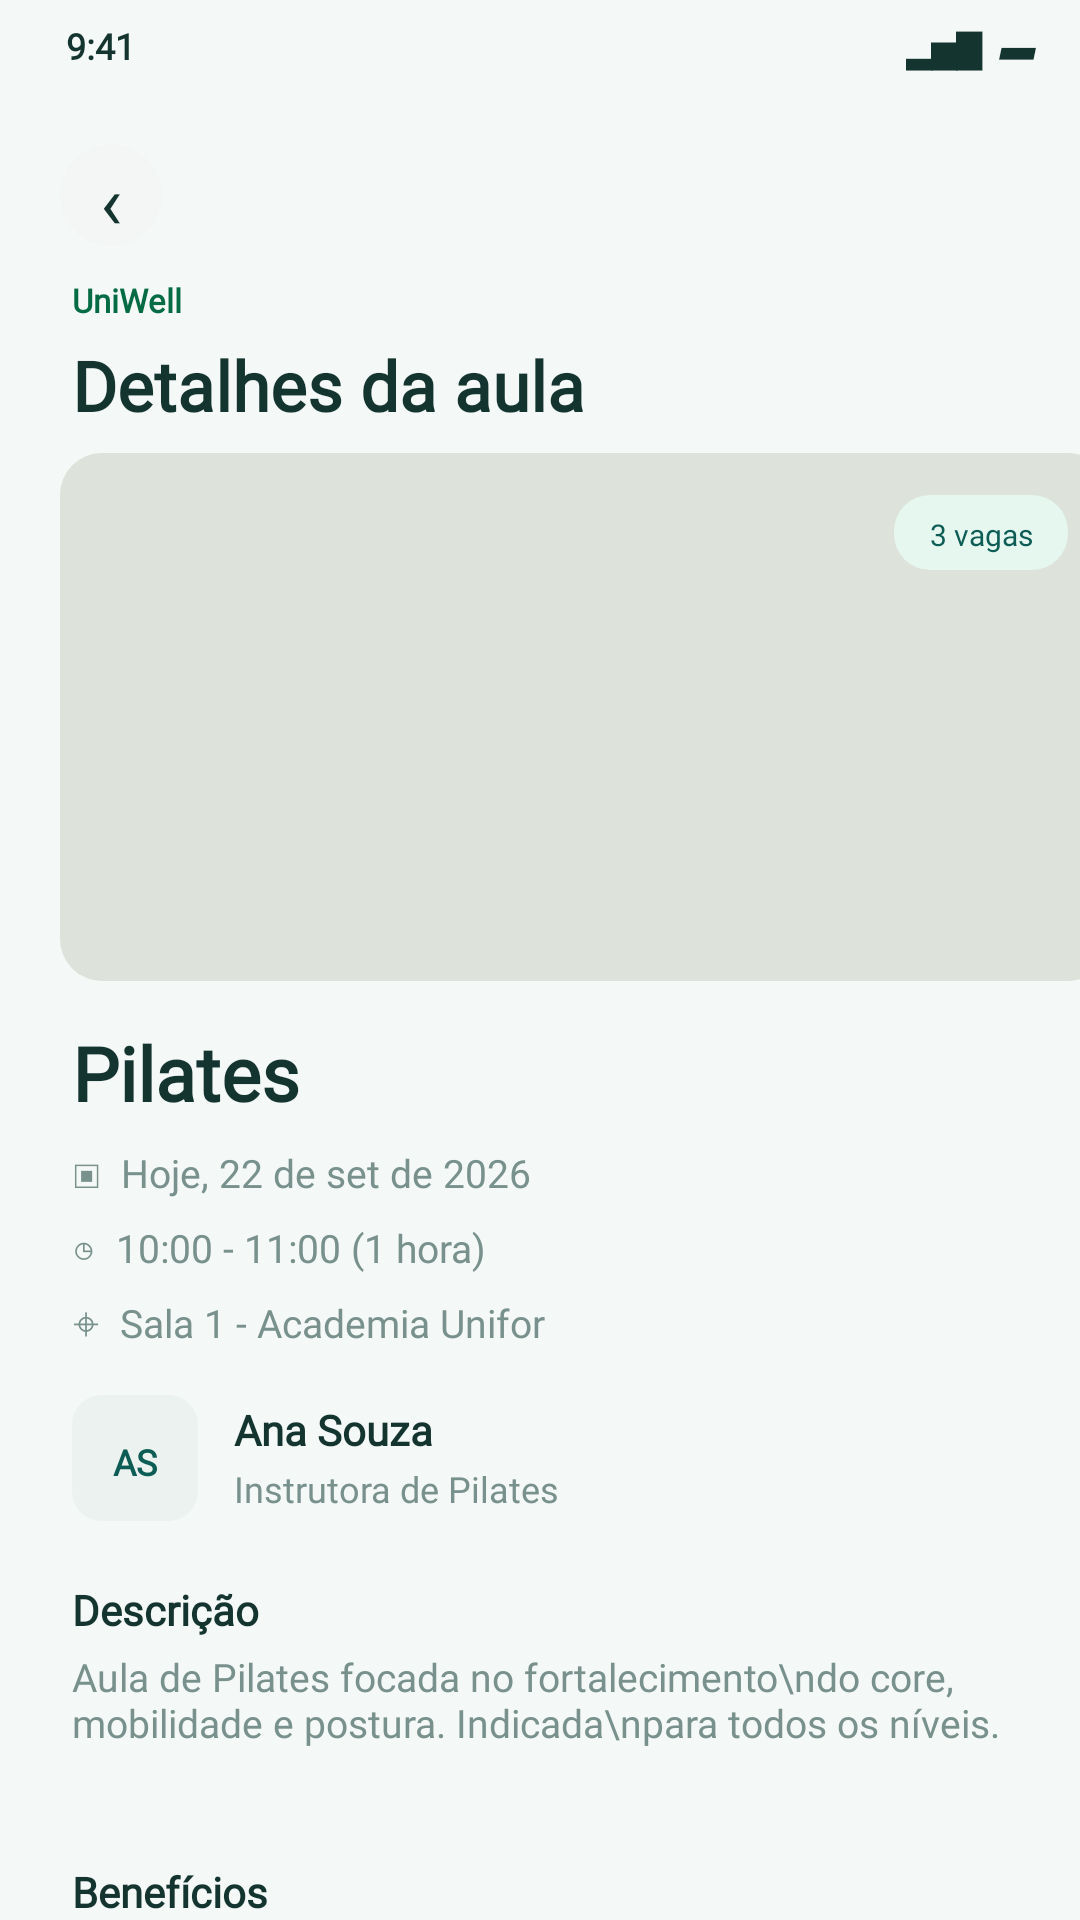

Write the Android layout XML for this screen, with the resource values it uses.
<!-- AndroidManifest.xml: application theme Theme.Uniwell -->
<!-- res/layout/tela_25_detalhes_aula.xml -->
<?xml version="1.0" encoding="utf-8"?>

<FrameLayout xmlns:android="http://schemas.android.com/apk/res/android" android:layout_width="match_parent" android:layout_height="match_parent" android:background="#F4F8F6">
    <TextView android:layout_width="70dp" android:layout_height="18dp" android:layout_marginStart="22dp" android:layout_marginTop="9dp" android:text="9:41" android:textSize="12sp" android:textColor="#14342F" android:fontFamily="@font/inter" android:includeFontPadding="false" android:gravity="start" android:textStyle="bold" />
    <TextView android:layout_width="68dp" android:layout_height="20dp" android:layout_marginStart="302dp" android:layout_marginTop="8dp" android:text="▂▅▇  ▰" android:textSize="12sp" android:textColor="#14342F" android:fontFamily="@font/inter" android:includeFontPadding="false" android:gravity="start" android:textStyle="bold" />
    <View android:layout_width="34dp" android:layout_height="34dp" android:layout_marginStart="20dp" android:layout_marginTop="48dp" android:background="@drawable/gray_999" />
    <TextView android:layout_width="34dp" android:layout_height="25dp" android:layout_marginStart="20dp" android:layout_marginTop="53dp" android:text="‹" android:textSize="25sp" android:textColor="#14342F" android:fontFamily="@font/inter" android:includeFontPadding="false" android:gravity="center" />
    <TextView android:layout_width="300dp" android:layout_height="16dp" android:layout_marginStart="24dp" android:layout_marginTop="94dp" android:text="UniWell" android:textSize="11sp" android:textColor="#056B45" android:fontFamily="@font/inter" android:includeFontPadding="false" android:gravity="start" android:textStyle="bold" />
    <TextView android:layout_width="342dp" android:layout_height="30dp" android:layout_marginStart="24dp" android:layout_marginTop="116dp" android:text="Detalhes da aula" android:textSize="23sp" android:textColor="#14342F" android:fontFamily="@font/inter" android:includeFontPadding="false" android:gravity="start" android:textStyle="bold" />
    <View android:layout_width="350dp" android:layout_height="176dp" android:layout_marginStart="20dp" android:layout_marginTop="151dp" android:background="@drawable/placeholder_14" />
    <View android:layout_width="58dp" android:layout_height="25dp" android:layout_marginStart="298dp" android:layout_marginTop="165dp" android:background="@drawable/pale_12" />
    <TextView android:layout_width="58dp" android:layout_height="15dp" android:layout_marginStart="298dp" android:layout_marginTop="171dp" android:text="3 vagas" android:textSize="10sp" android:textColor="#0D5C55" android:fontFamily="@font/inter" android:includeFontPadding="false" android:gravity="center" />
    <TextView android:layout_width="300dp" android:layout_height="34dp" android:layout_marginStart="24dp" android:layout_marginTop="344dp" android:text="Pilates" android:textSize="25sp" android:textColor="#14342F" android:fontFamily="@font/inter" android:includeFontPadding="false" android:gravity="start" android:textStyle="bold" />
    <TextView android:layout_width="342dp" android:layout_height="20dp" android:layout_marginStart="24dp" android:layout_marginTop="382dp" android:text="▣  Hoje, 22 de set de 2026" android:textSize="13sp" android:textColor="#78918C" android:fontFamily="@font/inter" android:includeFontPadding="false" android:gravity="start" />
    <TextView android:layout_width="342dp" android:layout_height="20dp" android:layout_marginStart="24dp" android:layout_marginTop="407dp" android:text="◷  10:00 - 11:00 (1 hora)" android:textSize="13sp" android:textColor="#78918C" android:fontFamily="@font/inter" android:includeFontPadding="false" android:gravity="start" />
    <TextView android:layout_width="342dp" android:layout_height="20dp" android:layout_marginStart="24dp" android:layout_marginTop="432dp" android:text="⌖  Sala 1 - Academia Unifor" android:textSize="13sp" android:textColor="#78918C" android:fontFamily="@font/inter" android:includeFontPadding="false" android:gravity="start" />
    <View android:layout_width="42dp" android:layout_height="42dp" android:layout_marginStart="24dp" android:layout_marginTop="465dp" android:background="@drawable/placeholder_10" />
    <TextView android:layout_width="42dp" android:layout_height="20dp" android:layout_marginStart="24dp" android:layout_marginTop="478dp" android:text="AS" android:textSize="12sp" android:textColor="#0D5C55" android:fontFamily="@font/inter" android:includeFontPadding="false" android:gravity="center" android:textStyle="bold" />
    <TextView android:layout_width="250dp" android:layout_height="22dp" android:layout_marginStart="78dp" android:layout_marginTop="469dp" android:text="Ana Souza" android:textSize="14sp" android:textColor="#14342F" android:fontFamily="@font/inter" android:includeFontPadding="false" android:gravity="start" android:textStyle="bold" />
    <TextView android:layout_width="250dp" android:layout_height="20dp" android:layout_marginStart="78dp" android:layout_marginTop="490dp" android:text="Instrutora de Pilates" android:textSize="12sp" android:textColor="#78918C" android:fontFamily="@font/inter" android:includeFontPadding="false" android:gravity="start" />
    <TextView android:layout_width="320dp" android:layout_height="22dp" android:layout_marginStart="24dp" android:layout_marginTop="529dp" android:text="Descrição" android:textSize="14sp" android:textColor="#14342F" android:fontFamily="@font/inter" android:includeFontPadding="false" android:gravity="start" android:textStyle="bold" />
    <TextView android:layout_width="342dp" android:layout_height="56dp" android:layout_marginStart="24dp" android:layout_marginTop="552dp" android:text="Aula de Pilates focada no fortalecimento\ndo core, mobilidade e postura. Indicada\npara todos os níveis." android:textSize="13sp" android:textColor="#78918C" android:fontFamily="@font/inter" android:includeFontPadding="false" android:gravity="start" />
    <TextView android:layout_width="300dp" android:layout_height="22dp" android:layout_marginStart="24dp" android:layout_marginTop="623dp" android:text="Benefícios" android:textSize="14sp" android:textColor="#14342F" android:fontFamily="@font/inter" android:includeFontPadding="false" android:gravity="start" android:textStyle="bold" />
    <TextView android:layout_width="330dp" android:layout_height="19dp" android:layout_marginStart="29dp" android:layout_marginTop="649dp" android:text="✓  Melhora da postura" android:textSize="12sp" android:textColor="#0D5C55" android:fontFamily="@font/inter" android:includeFontPadding="false" android:gravity="start" />
    <TextView android:layout_width="330dp" android:layout_height="19dp" android:layout_marginStart="29dp" android:layout_marginTop="672dp" android:text="✓  Fortalecimento do core" android:textSize="12sp" android:textColor="#0D5C55" android:fontFamily="@font/inter" android:includeFontPadding="false" android:gravity="start" />
    <TextView android:layout_width="330dp" android:layout_height="19dp" android:layout_marginStart="29dp" android:layout_marginTop="695dp" android:text="✓  Mais mobilidade e flexibilidade" android:textSize="12sp" android:textColor="#0D5C55" android:fontFamily="@font/inter" android:includeFontPadding="false" android:gravity="start" />
    <View android:layout_width="342dp" android:layout_height="48dp" android:layout_marginStart="24dp" android:layout_marginTop="717dp" android:background="@drawable/teal_14" />
    <TextView android:layout_width="342dp" android:layout_height="20dp" android:layout_marginStart="24dp" android:layout_marginTop="731dp" android:text="Inscrever-se" android:textSize="13sp" android:textColor="#FFFFFF" android:fontFamily="@font/inter" android:includeFontPadding="false" android:gravity="center" android:textStyle="bold" />
    <ImageView android:layout_width="19dp" android:layout_height="19dp" android:layout_marginStart="56dp" android:layout_marginTop="788dp" android:src="@drawable/f25_house" android:contentDescription="@null" />
    <TextView android:layout_width="78dp" android:layout_height="17dp" android:layout_marginStart="26dp" android:layout_marginTop="814dp" android:text="Início" android:textSize="10sp" android:textColor="#91A39F" android:fontFamily="@font/inter" android:includeFontPadding="false" android:gravity="center" />
    <View android:layout_width="34dp" android:layout_height="26dp" android:layout_marginStart="178dp" android:layout_marginTop="784dp" android:background="@drawable/pale_12" />
    <ImageView android:layout_width="19dp" android:layout_height="19dp" android:layout_marginStart="186dp" android:layout_marginTop="788dp" android:src="@drawable/f25_calendar" android:contentDescription="@null" />
    <TextView android:layout_width="78dp" android:layout_height="17dp" android:layout_marginStart="156dp" android:layout_marginTop="814dp" android:text="Agenda" android:textSize="10sp" android:textColor="#0D5C55" android:fontFamily="@font/inter" android:includeFontPadding="false" android:gravity="center" android:textStyle="bold" />
    <ImageView android:layout_width="19dp" android:layout_height="19dp" android:layout_marginStart="316dp" android:layout_marginTop="788dp" android:src="@drawable/f25_droplet_off" android:contentDescription="@null" />
    <TextView android:layout_width="78dp" android:layout_height="17dp" android:layout_marginStart="286dp" android:layout_marginTop="814dp" android:text="Hidratação" android:textSize="10sp" android:textColor="#91A39F" android:fontFamily="@font/inter" android:includeFontPadding="false" android:gravity="center" />
</FrameLayout>
<!-- resources referenced by this layout -->
<resources>
  <!-- drawable f25_calendar: png bitmap (drawable-nodpi, 1382 bytes) -->
  <!-- drawable f25_house: png bitmap (drawable-nodpi, 1206 bytes) -->
  <!-- drawable gray_999 (drawable) -->
  <?xml version="1.0" encoding="utf-8"?>
  <shape xmlns:android="http://schemas.android.com/apk/res/android" android:shape="rectangle">
      <solid android:color="#F4F6F5" />
      <corners android:radius="999dp" />
  </shape>
  <!-- drawable pale_12 (drawable) -->
  <?xml version="1.0" encoding="utf-8"?>
  <shape xmlns:android="http://schemas.android.com/apk/res/android" android:shape="rectangle">
      <solid android:color="#E5F7EF" />
      <corners android:radius="12dp" />
  </shape>
  <!-- drawable placeholder_10 (drawable) -->
  <?xml version="1.0" encoding="utf-8"?>
  <shape xmlns:android="http://schemas.android.com/apk/res/android" android:shape="rectangle">
      <solid android:color="#ECF2EF" />
      <corners android:radius="10dp" />
  </shape>
  <!-- drawable placeholder_14 (drawable) -->
  <?xml version="1.0" encoding="utf-8"?>
  <shape xmlns:android="http://schemas.android.com/apk/res/android" android:shape="rectangle">
      <solid android:color="#DDE2DA" />
      <corners android:radius="14dp" />
  </shape>
  <!-- drawable teal_14 (drawable) -->
  <?xml version="1.0" encoding="utf-8"?>
  <shape xmlns:android="http://schemas.android.com/apk/res/android" android:shape="rectangle">
      <solid android:color="#0D5C55" />
      <corners android:radius="14dp" />
  </shape>
  <style name="Theme.Uniwell" parent="Theme.AppCompat.Light.NoActionBar">
          <item name="android:windowLightStatusBar">true</item>
          <item name="android:statusBarColor">#F9F9F9</item>
          <item name="android:navigationBarColor">#F9F9F9</item>
      </style>
</resources>
